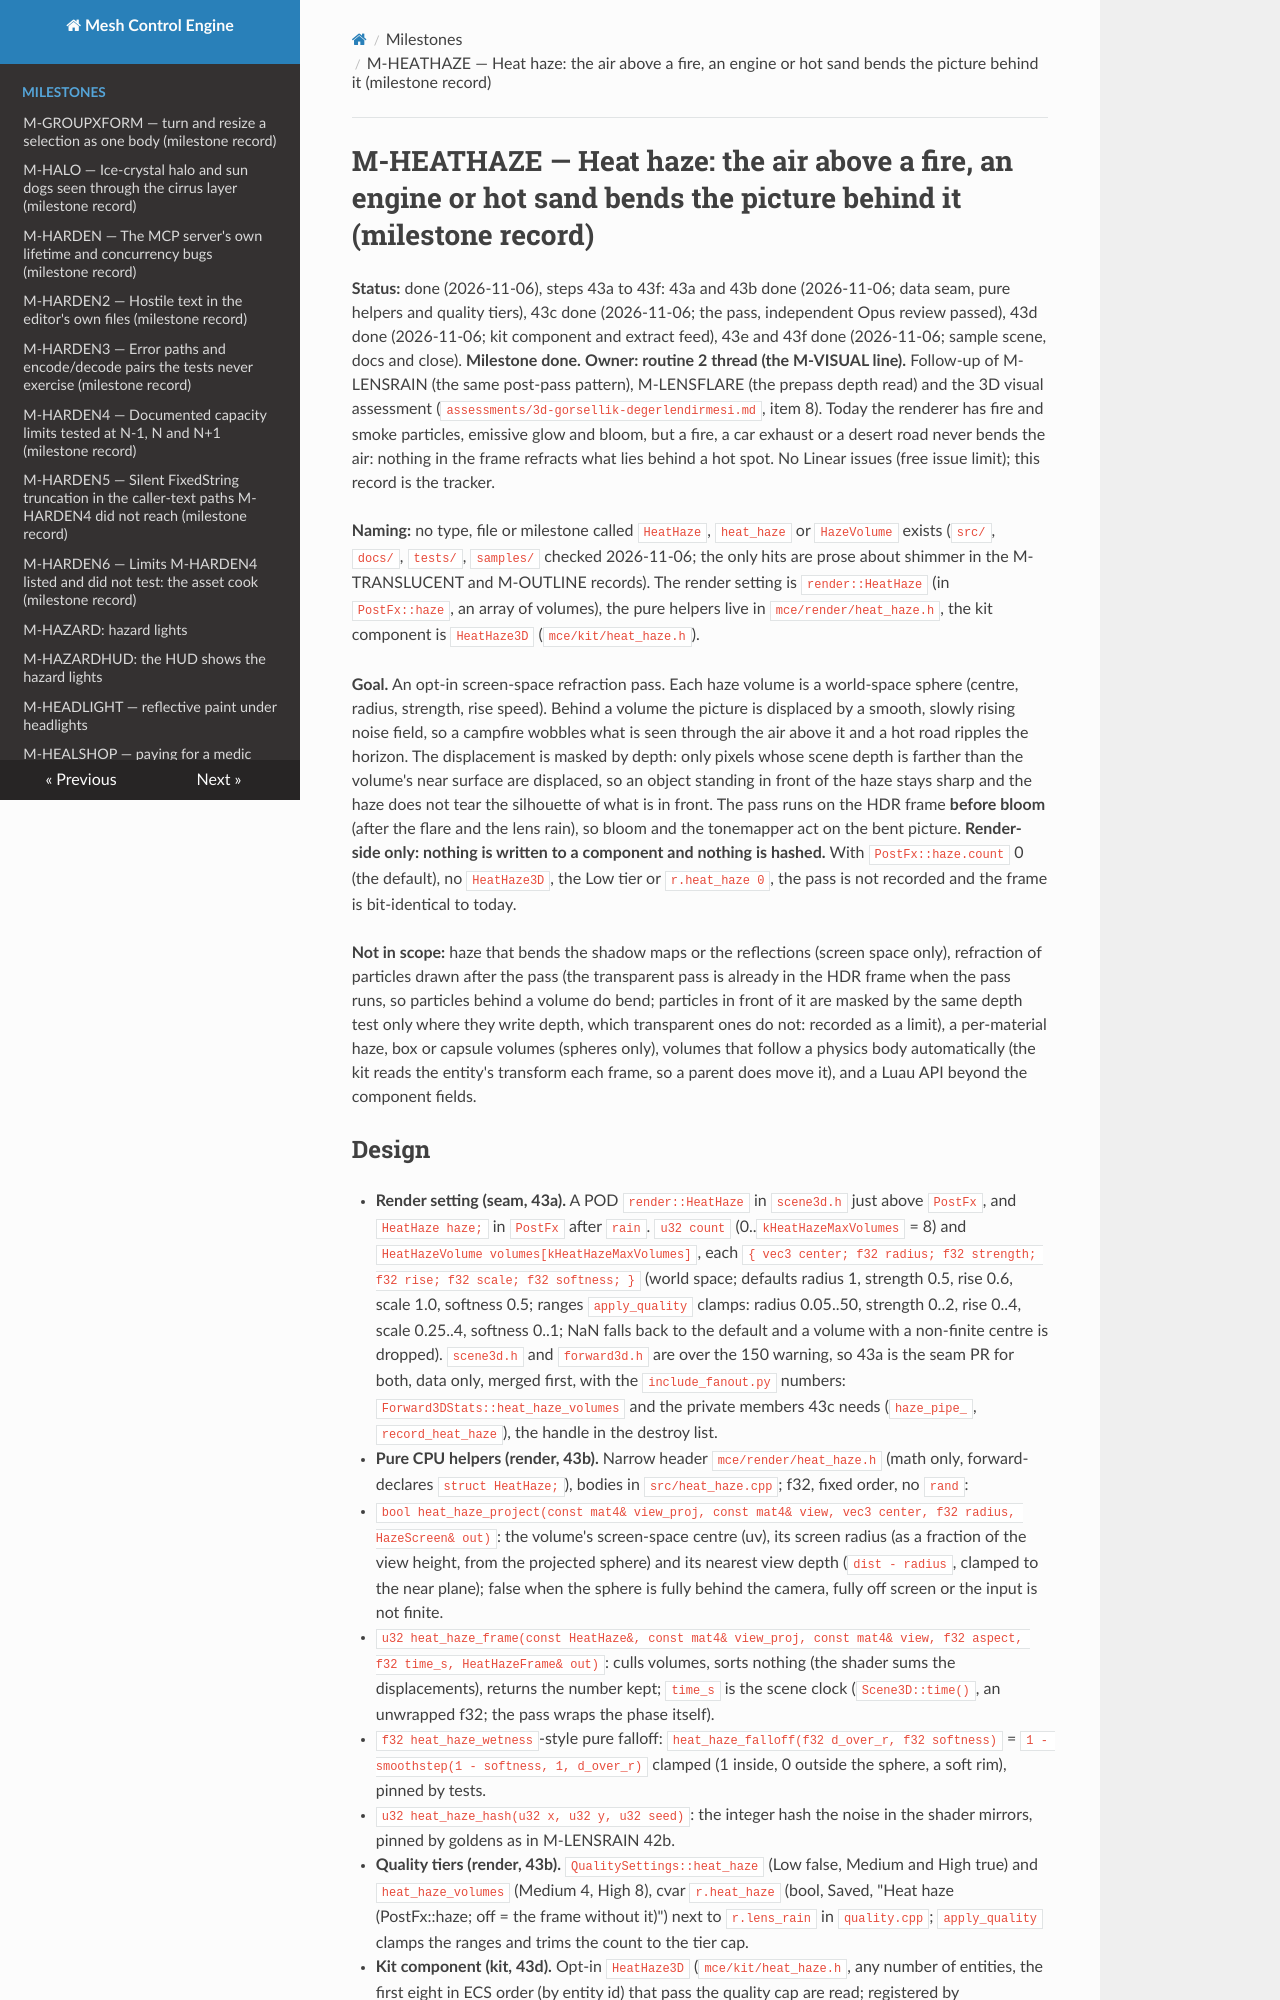

repository: sberkan09/mesh_control_engine · page: milestones/M-HEATHAZE/index.html · generator: mkdocs

# M-HEATHAZE — Heat haze: the air above a fire, an engine or hot sand bends the picture behind it (milestone record)

**Status:** done (2026-11-06), steps 43a to 43f: 43a and 43b done (2026-11-06; data seam, pure helpers and quality tiers), 43c done (2026-11-06; the pass, independent Opus review passed), 43d done (2026-11-06; kit component and extract feed), 43e and 43f done (2026-11-06; sample scene, docs and close). **Milestone done.** **Owner: routine 2 thread (the M-VISUAL line).** Follow-up of M-LENSRAIN (the same post-pass pattern), M-LENSFLARE (the prepass depth read) and the 3D visual assessment (`assessments/3d-gorsellik-degerlendirmesi.md`, item 8). Today the renderer has fire and smoke particles, emissive glow and bloom, but a fire, a car exhaust or a desert road never bends the air: nothing in the frame refracts what lies behind a hot spot. No Linear issues (free issue limit); this record is the tracker.

**Naming:** no type, file or milestone called `HeatHaze`, `heat_haze` or `HazeVolume` exists (`src/`, `docs/`, `tests/`, `samples/` checked 2026-11-06; the only hits are prose about shimmer in the M-TRANSLUCENT and M-OUTLINE records). The render setting is `render::HeatHaze` (in `PostFx::haze`, an array of volumes), the pure helpers live in `mce/render/heat_haze.h`, the kit component is `HeatHaze3D` (`mce/kit/heat_haze.h`).

**Goal.** An opt-in screen-space refraction pass. Each haze volume is a world-space sphere (centre, radius, strength, rise speed). Behind a volume the picture is displaced by a smooth, slowly rising noise field, so a campfire wobbles what is seen through the air above it and a hot road ripples the horizon. The displacement is masked by depth: only pixels whose scene depth is farther than the volume's near surface are displaced, so an object standing in front of the haze stays sharp and the haze does not tear the silhouette of what is in front. The pass runs on the HDR frame **before bloom** (after the flare and the lens rain), so bloom and the tonemapper act on the bent picture. **Render-side only: nothing is written to a component and nothing is hashed.** With `PostFx::haze.count` 0 (the default), no `HeatHaze3D`, the Low tier or `r.heat_haze 0`, the pass is not recorded and the frame is bit-identical to today.

**Not in scope:** haze that bends the shadow maps or the reflections (screen space only), refraction of particles drawn after the pass (the transparent pass is already in the HDR frame when the pass runs, so particles behind a volume do bend; particles in front of it are masked by the same depth test only where they write depth, which transparent ones do not: recorded as a limit), a per-material haze, box or capsule volumes (spheres only), volumes that follow a physics body automatically (the kit reads the entity's transform each frame, so a parent does move it), and a Luau API beyond the component fields.
